pico-8 play session: no input (idle), after a click and taps of 🅾, ❎, 🅾+❎, 🅾 in the second before t = 0

[t = 1 s] idle ~1s (no d-pad/buttons)
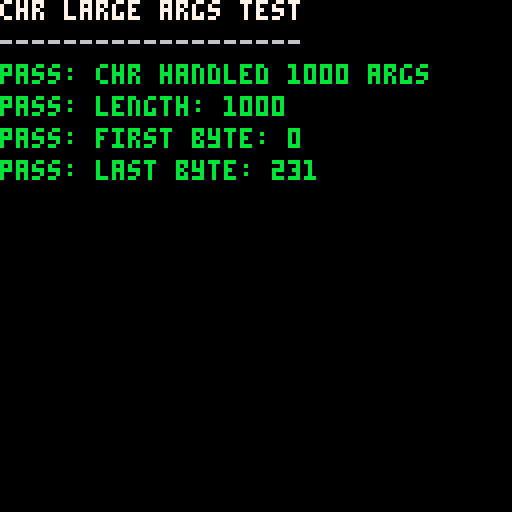

pico-8 cartridge
version 35
__lua__
-- test chr with large number of arguments
-- this tests the fix for chr buffer size limit

results = {}

function _init()
  -- write test pattern to memory at 0x1000
  for i=0,999 do
    poke(0x1000+i, i%256)
  end
  
  -- read 1000 bytes and convert to string using chr
  local str = chr(peek(0x1000, 1000))
  
  -- verify the string length
  if #str == 1000 then
    add(results, {true, "chr handled 1000 args"})
    add(results, {true, "length: "..#str})
  else
    add(results, {false, "expected 1000, got "..#str})
  end
  
  -- verify first and last bytes
  local first = ord(str, 1)
  local last = ord(str, 1000)
  
  if first == 0 then
    add(results, {true, "first byte: "..first})
  else
    add(results, {false, "first byte: "..tostr(first).." (expected 0)"})
  end
  
  if last == 231 then
    add(results, {true, "last byte: "..last})
  else
    add(results, {false, "last byte: "..tostr(last).." (expected 231)"})
  end
end

function _draw()
  cls()
  print("chr large args test", 0, 0, 7)
  print("-------------------", 0, 8, 6)
  
  for i, r in ipairs(results) do
    local pass, msg = r[1], r[2]
    local col = pass and 11 or 8
    local prefix = pass and "pass: " or "fail: "
    print(prefix..msg, 0, 8 + i*8, col)
  end
end
